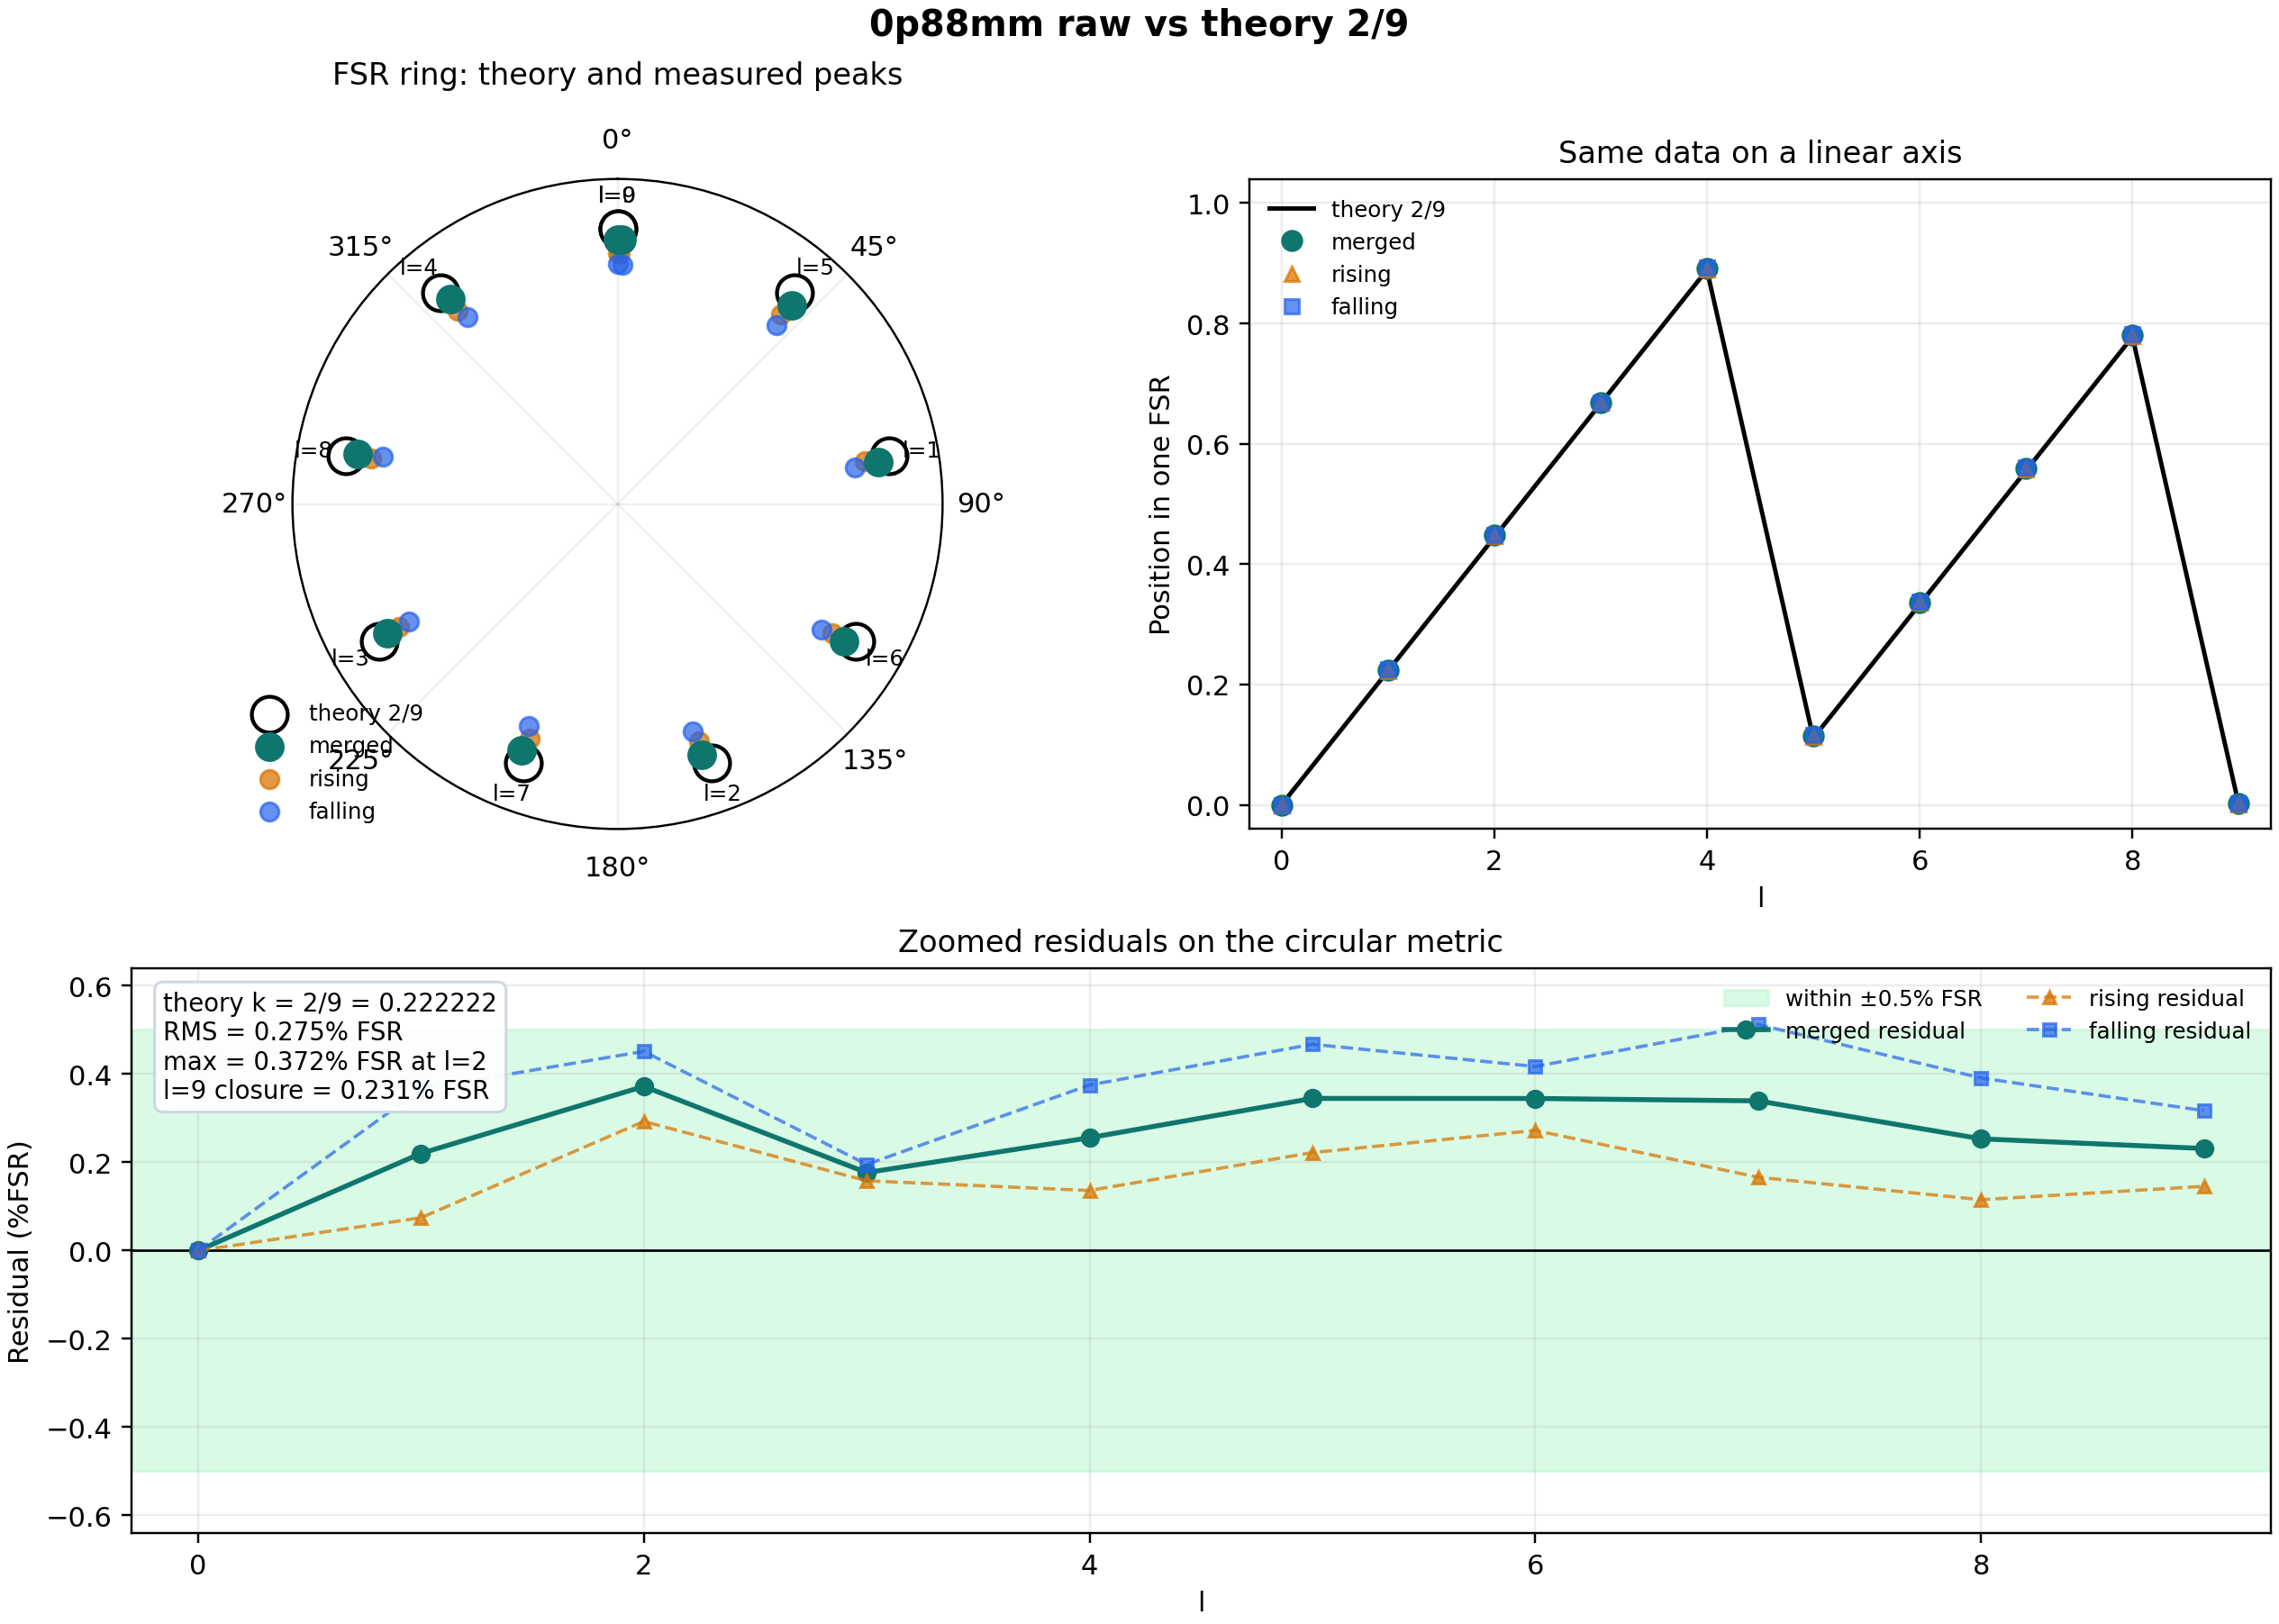

The table this chart was drawn from, first rows:
dataset_key, analysis_source, analysis_source_label, l, rising_lambda_nm, falling_lambda_nm, merged_lambda_nm, rising_nu_ghz, falling_nu_ghz, merged_nu_ghz, rising_falling_lambda_diff_nm, rising_falling_nu_diff_ghz, falling_branch_shift_fsr, m_l, k_fit_role, used_in_k_relative_fit, pos_meas_rising, pos_meas_falling, pos_meas_merged, pos_theory_2_over_9, delta_pos_rising, delta_pos_rising_abs, delta_pos_rising_percent_fsr, delta_nu_rising_mhz
0p88mm, raw, 原始数据, 0, 795, 795, 795, 377109, 377099, 377109, 6.87210780370151e-05, 0.0326, 1, 0, reference, False, 0.0, 0.0, 0.0, 0.0, 0.0, 0.0, 0.0, 0.0
0p88mm, raw, 原始数据, 1, 795, 795, 795, 377102, 377102, 377102, 7.801888159519876e-06, 0.003701, 0, -1, anchor, True, 0.223, 0.2259, 0.2244, 0.2222, 0.0007442, 0.0007442, 0.07442, 7.379
0p88mm, raw, 原始数据, 2, 795, 795, 795, 377104, 377104, 377104, 3.553620319962647e-05, 0.01686, 0, -1, anchor, True, 0.4474, 0.449, 0.4482, 0.4444, 0.002926, 0.002926, 0.2926, 29.01
0p88mm, raw, 原始数据, 3, 795, 795, 795, 377106, 377106, 377106, 6.096904564856232e-05, 0.02892, 0, -1, anchor, True, 0.6682, 0.6686, 0.6684, 0.6667, 0.001581, 0.001581, 0.1581, 15.68
0p88mm, raw, 原始数据, 4, 795, 795, 795, 377108, 377108, 377108, 1.877087902357744e-05, 0.008904, 0, -1, anchor, True, 0.8903, 0.8926, 0.8914, 0.8889, 0.001362, 0.001362, 0.1362, 13.5
0p88mm, raw, 原始数据, 5, 795, 795, 795, 377101, 377101, 377101, 1.7441611817048397e-05, 0.008273, 0, -2, anchor, True, 0.1133, 0.1158, 0.1146, 0.1111, 0.002221, 0.002221, 0.2221, 22.02
0p88mm, raw, 原始数据, 6, 795, 795, 795, 377103, 377103, 377103, 3.845786966394371e-05, 0.01824, 0, -2, anchor, True, 0.3361, 0.3375, 0.3368, 0.3333, 0.002722, 0.002722, 0.2722, 26.99
0p88mm, raw, 原始数据, 7, 795, 795, 795, 377105, 377105, 377105, 3.614463253143185e-06, 0.001715, 0, -2, anchor, True, 0.5572, 0.5607, 0.5589, 0.5556, 0.001661, 0.001661, 0.1661, 16.47
0p88mm, raw, 原始数据, 8, 795, 795, 795, 377097, 377097, 377097, 1.1078602369707369e-05, 0.005255, 0, -3, anchor, True, 0.7789, 0.7817, 0.7803, 0.7778, 0.001153, 0.001153, 0.1153, 11.44
0p88mm, raw, 原始数据, 9, 795, 795, 795, 377109, 377100, 377109, 3.29065043160881e-05, 0.01561, 1, -2, holdout, False, 0.001456, 0.003169, 0.002313, 0.0, 0.001456, 0.001456, 0.1456, 14.44
